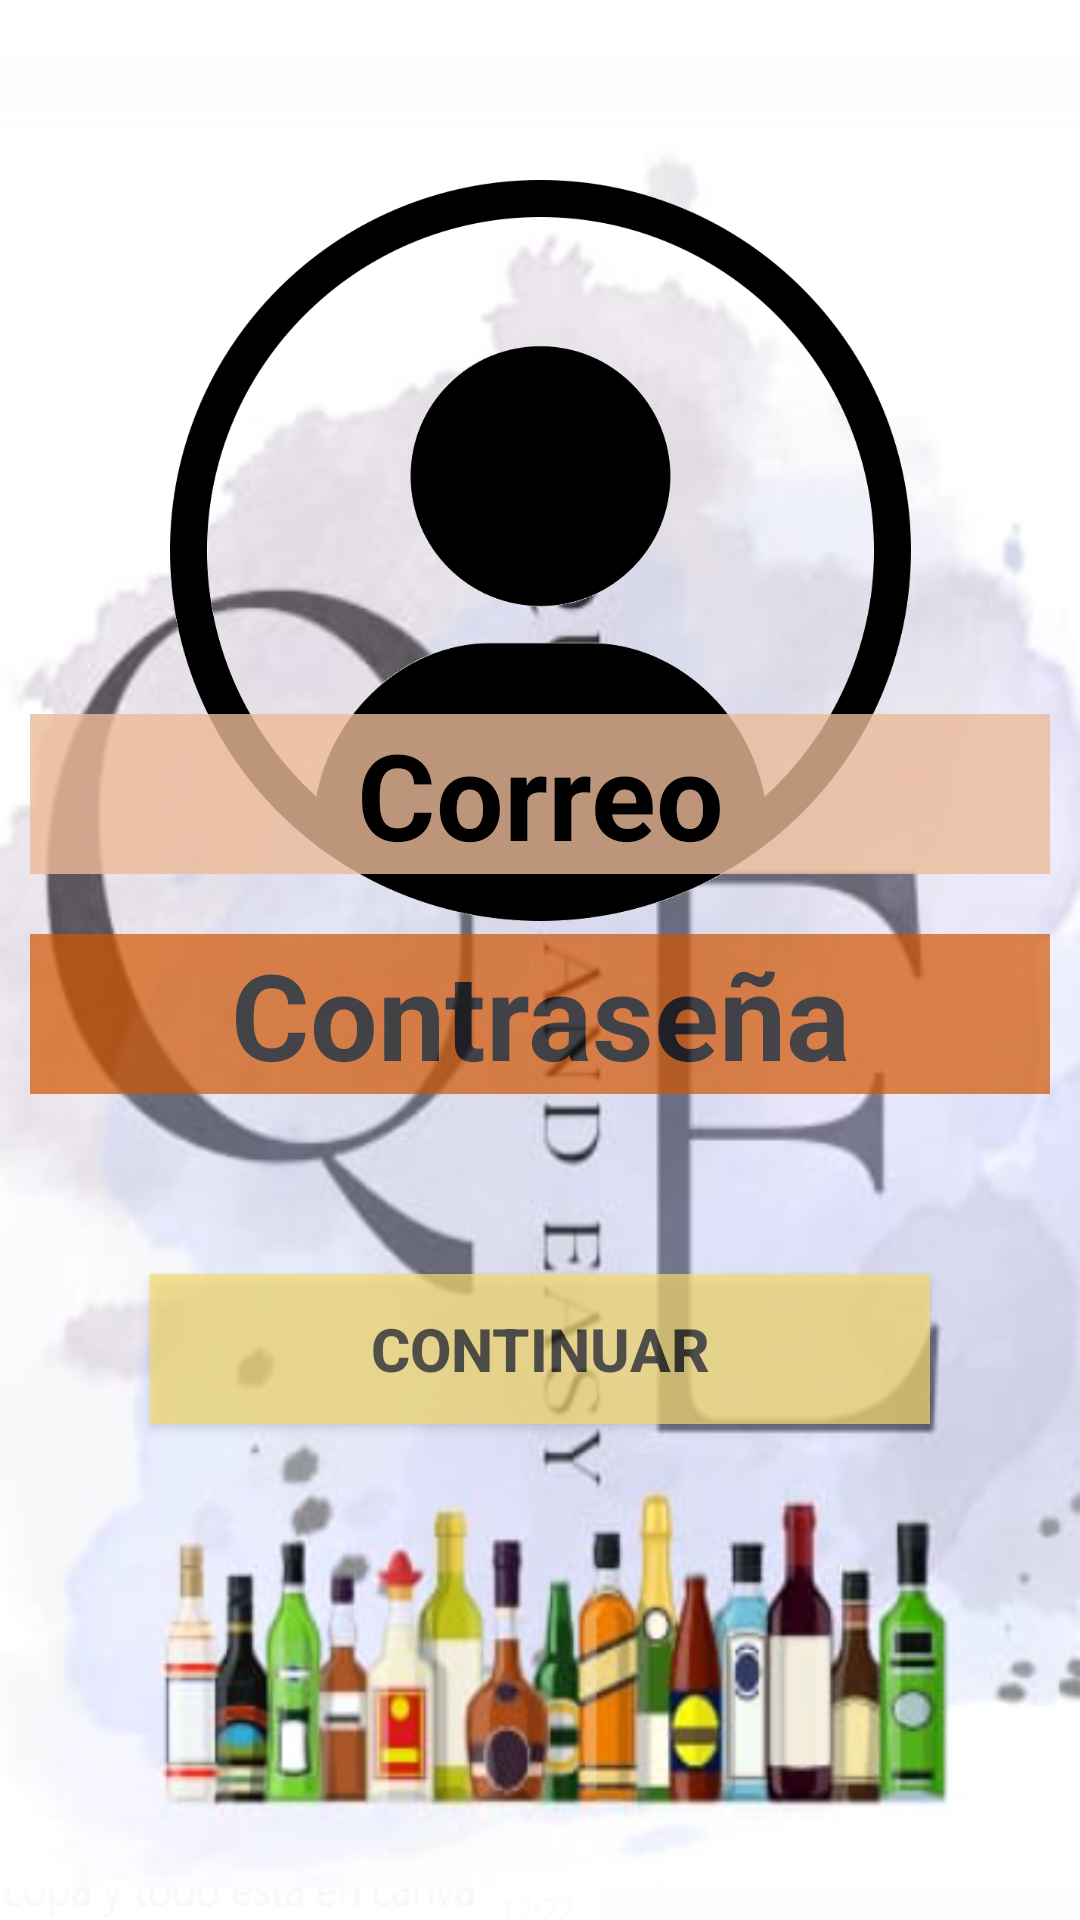

Layout XML and referenced resources for this Android screen:
<!-- AndroidManifest.xml: application theme Theme.QandE -->
<!-- res/layout/activity_main.xml -->
<?xml version="1.0" encoding="utf-8"?>
<android.support.constraint.ConstraintLayout xmlns:android="http://schemas.android.com/apk/res/android"
    xmlns:app="http://schemas.android.com/apk/res-auto"
    xmlns:tools="http://schemas.android.com/tools"
    android:layout_width="match_parent"
    android:layout_height="match_parent"
    android:alpha="1"
    android:background="@drawable/portada"
    tools:context=".MainActivity">


    <ImageView
        android:id="@+id/imageView"
        android:layout_width="247dp"
        android:layout_height="247dp"
        android:layout_marginTop="60dp"
        app:srcCompat="@drawable/member"
        tools:layout_editor_absoluteX="82dp"
        tools:layout_editor_absoluteY="50dp"
        app:layout_constraintEnd_toEndOf="parent"
        app:layout_constraintStart_toStartOf="parent"
        app:layout_constraintTop_toTopOf="parent"
        />

    <LinearLayout
        android:layout_width="360dp"
        android:layout_height="400dp"
        android:layout_marginBottom="12dp"
        android:orientation="vertical"
        app:layout_constraintBottom_toBottomOf="parent"
        app:layout_constraintEnd_toEndOf="parent"
        app:layout_constraintStart_toStartOf="parent">

        <EditText
            android:layout_margin="10dp"
            android:id="@+id/editTextTextEmailAddress"
            android:layout_width="match_parent"
            android:layout_height="wrap_content"
            android:alpha="0.8"
            android:background="#EDBB99"
            android:ems="10"
            android:gravity="center"
            android:inputType="textEmailAddress"
            android:hint="Correo"
            android:textColor="@color/purple_500"
            android:textSize="40dp"
            android:minHeight="50dp"
            android:textColorHint="@color/black"
            android:textStyle="bold" />


        <EditText
            android:layout_margin="10dp"

            android:id="@+id/editTextNumberPassword"
            android:layout_width="match_parent"
            android:layout_height="wrap_content"
            android:ems="10"
            android:inputType="numberPassword"
            android:hint="Contraseña"
            android:minHeight="50dp"
            android:gravity="center"
            android:textSize="40dp"
            android:textStyle="bold"
            android:textColorHint="@color/black"
            android:background="#D35400"
            android:alpha="0.7"
            android:textColor="@color/purple_500" />

        <Button
            android:onClick="onClickAcceder"
            android:layout_margin="50dp"
            android:id="@+id/button2"
            android:layout_width="match_parent"
            android:layout_height="wrap_content"
            android:minHeight="50dp"
            android:gravity="center"
            android:alpha="0.7"
            android:textStyle="bold"
            android:textSize="20dp"
            android:background="#F7DC6F"
            android:text="Continuar" />


    </LinearLayout>





</android.support.constraint.ConstraintLayout>
<!-- resources referenced by this layout -->
<resources>
  <!-- drawable member: png bitmap (drawable, 16630 bytes) -->
  <!-- drawable portada: png bitmap (drawable, 276227 bytes) -->
  <style name="Theme.QandE" parent="Theme.AppCompat.Light.DarkActionBar">
          
          <item name="colorPrimary">@color/purple_500</item>
          <item name="colorPrimaryDark">@color/purple_700</item>
          <item name="colorAccent">@color/teal_200</item>
          
      </style>
  <!-- not gathered from this repository: default colours our renderer supplied (Android Studio template values) -->
  <color name="purple_500">#FF6200EE</color>
  <color name="purple_700">#FF3700B3</color>
  <color name="teal_200">#FF03DAC5</color>
  <color name="black">#FF000000</color>
</resources>
